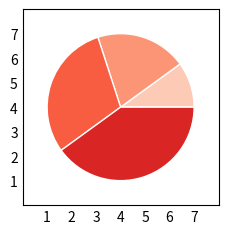

Generate this figure with matplotlib:
import matplotlib.pyplot as plt
import numpy as np

plt.style.use('_mpl-gallery-nogrid')


# make data
x = [1, 2, 3, 4]
colors = plt.get_cmap('Reds')(np.linspace(0.2, 0.7, len(x)))

# plot
fig, ax = plt.subplots()
ax.pie(x, colors=colors, radius=3, center=(4, 4),
       wedgeprops={"linewidth": 1, "edgecolor": "white"}, frame=True)

ax.set(xlim=(0, 8), xticks=np.arange(1, 8),
       ylim=(0, 8), yticks=np.arange(1, 8))

plt.show()